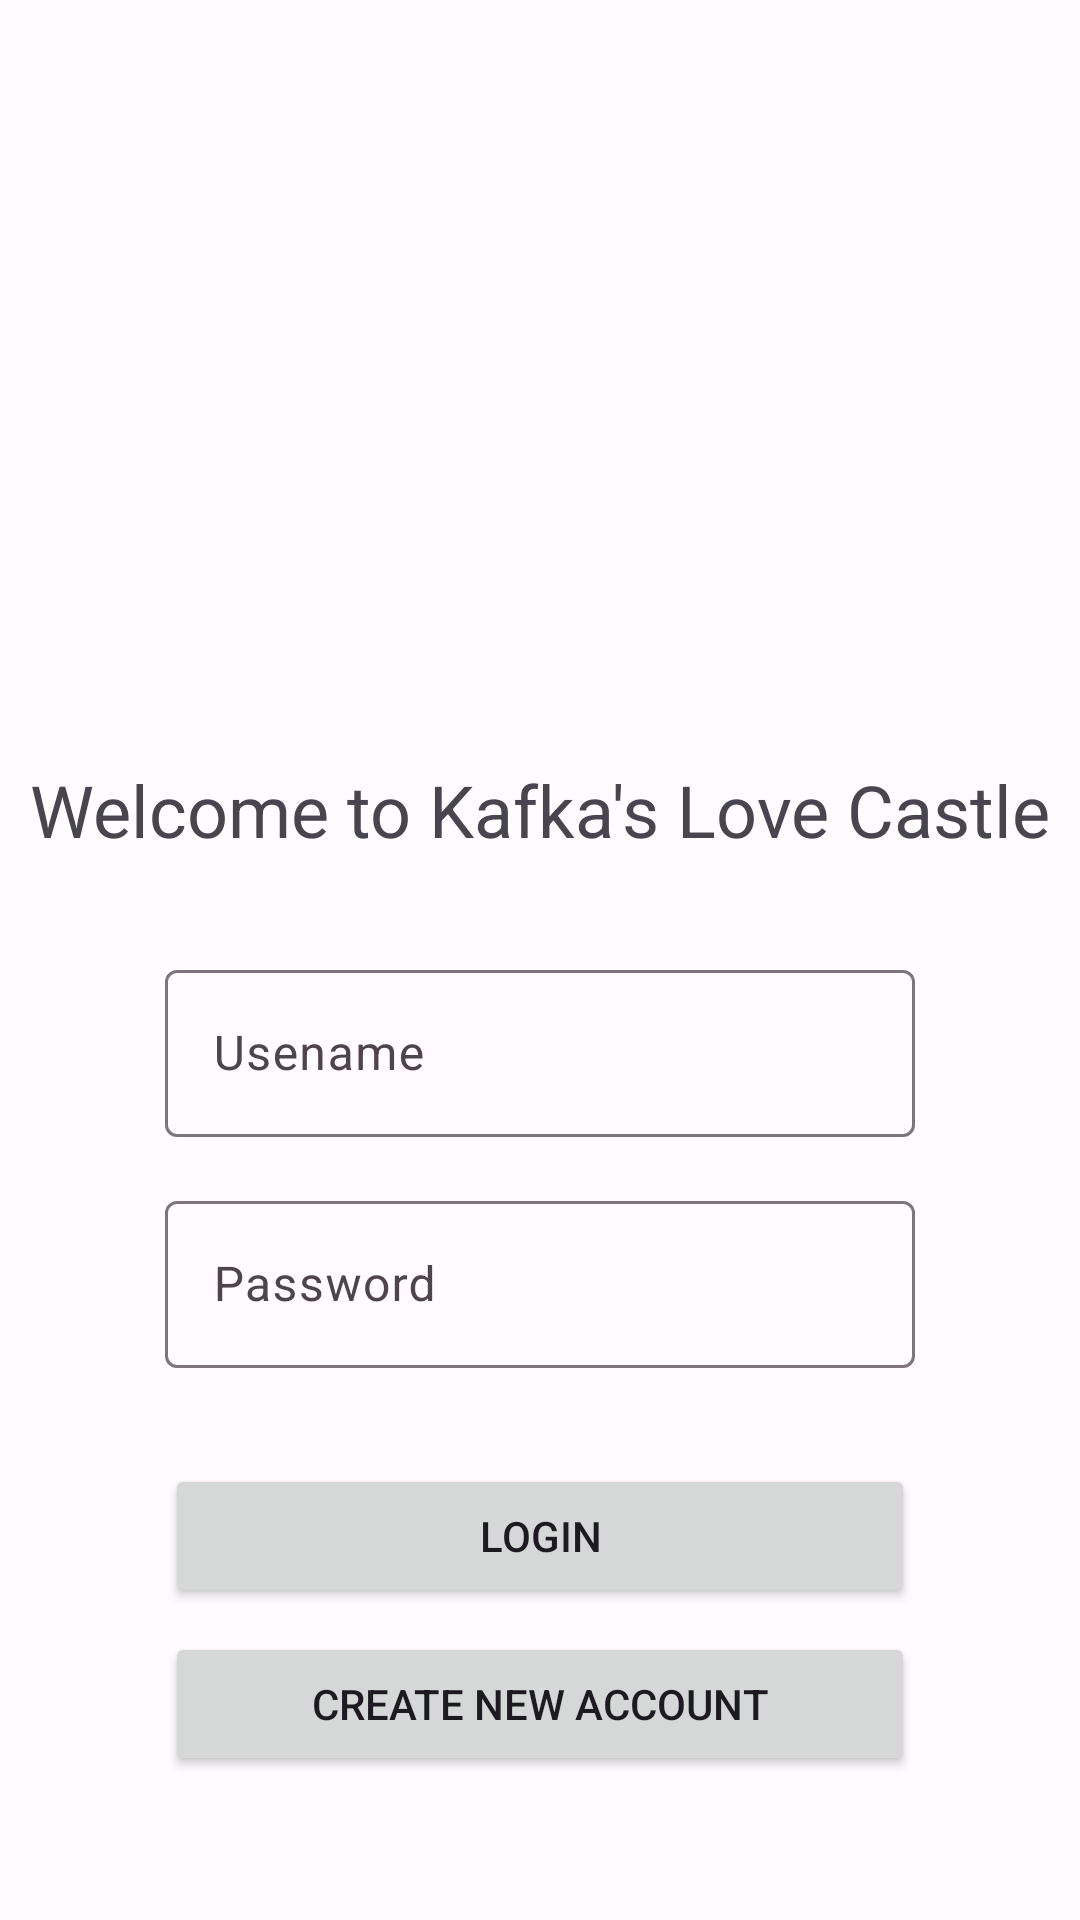

Here is an Android app screen rendered from its layout file. Give the layout XML and the strings, colors and styles it references.
<!-- AndroidManifest.xml: application theme Theme.Test2 -->
<!-- res/layout/fragment_login.xml -->
<?xml version="1.0" encoding="utf-8"?>
<androidx.constraintlayout.widget.ConstraintLayout xmlns:android="http://schemas.android.com/apk/res/android"
    xmlns:app="http://schemas.android.com/apk/res-auto"
    xmlns:tools="http://schemas.android.com/tools"
    android:layout_width="match_parent"
    android:layout_height="match_parent"
    tools:context=".MainActivity">

    <ImageView
        android:id="@+id/logo_image"
        android:layout_width="199dp"
        android:layout_height="185dp"
        android:layout_marginBottom="350dp"
        app:layout_constraintBottom_toBottomOf="parent"
        app:layout_constraintEnd_toEndOf="parent"
        app:layout_constraintStart_toStartOf="parent"
        app:layout_constraintTop_toTopOf="parent"
        tools:srcCompat="@drawable/kafka" />

    <TextView
        android:id="@+id/welcome_string"
        android:layout_width="wrap_content"
        android:layout_height="wrap_content"
        android:layout_marginTop="16dp"
        android:text="@string/welcome_string"
        android:textSize="24sp"
        app:layout_constraintEnd_toEndOf="@+id/logo_image"
        app:layout_constraintStart_toStartOf="@+id/logo_image"
        app:layout_constraintTop_toBottomOf="@+id/logo_image" />

    <com.google.android.material.textfield.TextInputLayout
        android:id="@+id/usename_text"
        android:layout_width="250dp"
        android:layout_height="wrap_content"
        android:layout_marginTop="32dp"
        android:hint="@string/usename_text"

        app:layout_constraintEnd_toEndOf="parent"
        app:layout_constraintStart_toStartOf="parent"
        app:layout_constraintTop_toBottomOf="@+id/welcome_string">


        <com.google.android.material.textfield.TextInputEditText
            android:id="@+id/usename_edit_text"
            android:layout_width="match_parent"
            android:imeOptions="actionDone"
            android:inputType="textEmailAddress"
            android:layout_height="wrap_content" />

    </com.google.android.material.textfield.TextInputLayout>

    <com.google.android.material.textfield.TextInputLayout
        android:id="@+id/password_text"
        android:layout_width="250dp"
        android:layout_height="wrap_content"
        android:layout_marginTop="16dp"
        android:hint="@string/password_text"
        app:layout_constraintEnd_toEndOf="parent"
        app:layout_constraintStart_toStartOf="parent"
        app:layout_constraintTop_toBottomOf="@+id/usename_text">


        <com.google.android.material.textfield.TextInputEditText
            android:id="@+id/password_edit_text"
            android:layout_width="match_parent"
            android:imeOptions="actionDone"
            android:inputType="textPassword"
            android:layout_height="wrap_content" />

    </com.google.android.material.textfield.TextInputLayout>

    <Button
        android:id="@+id/login_button"
        android:layout_width="0dp"
        android:layout_height="wrap_content"
        app:layout_constraintTop_toBottomOf="@id/password_text"
        app:layout_constraintStart_toStartOf="@id/password_text"
        app:layout_constraintEnd_toEndOf="@id/password_text"
        android:layout_marginTop="32dp"
        android:text="@string/login_text"/>

    <Button
        android:id="@+id/register_button"
        android:layout_width="0dp"
        android:layout_height="wrap_content"
        app:layout_constraintTop_toBottomOf="@id/login_button"
        app:layout_constraintStart_toStartOf="@id/login_button"
        app:layout_constraintEnd_toEndOf="@id/password_text"
        android:layout_marginTop="8dp"
        android:text="@string/register_text"/>

</androidx.constraintlayout.widget.ConstraintLayout>
<!-- resources referenced by this layout -->
<resources>
  <string name="login_text">Login</string>
  <string name="password_text">Password</string>
  <string name="register_text">Create new account</string>
  <string name="usename_text">Usename</string>
  <string name="welcome_string">Welcome to Kafka\'s Love Castle</string>
  <style name="Theme.Test2" parent="Base.Theme.Test2" />
  <color name="md_theme_light_primary">#A00ABB</color>
  <color name="md_theme_light_onPrimary">#FFFFFF</color>
  <color name="md_theme_light_primaryContainer">#FFD5FF</color>
  <color name="md_theme_light_onPrimaryContainer">#350040</color>
  <color name="md_theme_light_secondary">#684FA4</color>
  <color name="md_theme_light_onSecondary">#FFFFFF</color>
  <color name="md_theme_light_secondaryContainer">#E9DDFF</color>
  <color name="md_theme_light_onSecondaryContainer">#23005C</color>
  <color name="md_theme_light_tertiary">#984060</color>
  <color name="md_theme_light_onTertiary">#FFFFFF</color>
  <color name="md_theme_light_tertiaryContainer">#FFD9E2</color>
  <color name="md_theme_light_onTertiaryContainer">#3E001D</color>
  <color name="md_theme_light_error">#BA1A1A</color>
  <color name="md_theme_light_errorContainer">#FFDAD6</color>
  <color name="md_theme_light_onError">#FFFFFF</color>
  <color name="md_theme_light_onErrorContainer">#410002</color>
  <color name="md_theme_light_background">#FFFBFF</color>
  <color name="md_theme_light_onBackground">#1E1A1E</color>
  <color name="md_theme_light_surface">#FFFBFF</color>
  <color name="md_theme_light_onSurface">#1E1A1E</color>
  <color name="md_theme_light_surfaceVariant">#ECDFE8</color>
  <color name="md_theme_light_onSurfaceVariant">#4D444C</color>
  <color name="md_theme_light_outline">#7E747D</color>
  <color name="md_theme_light_inverseOnSurface">#F7EEF3</color>
  <color name="md_theme_light_inverseSurface">#332F32</color>
  <color name="md_theme_light_inversePrimary">#F8ACFF</color>
</resources>
